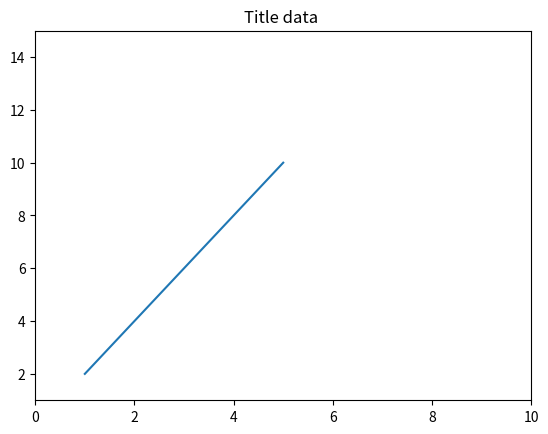

Write Python code to recreate this figure.
import matplotlib.pyplot as plt
x=[1,2,3,4,5]
y=[2,4,6,8,10]
plt.plot(x,y)
plt.axis([0,10,1,15])
plt.title("Title data ")
plt.show()
